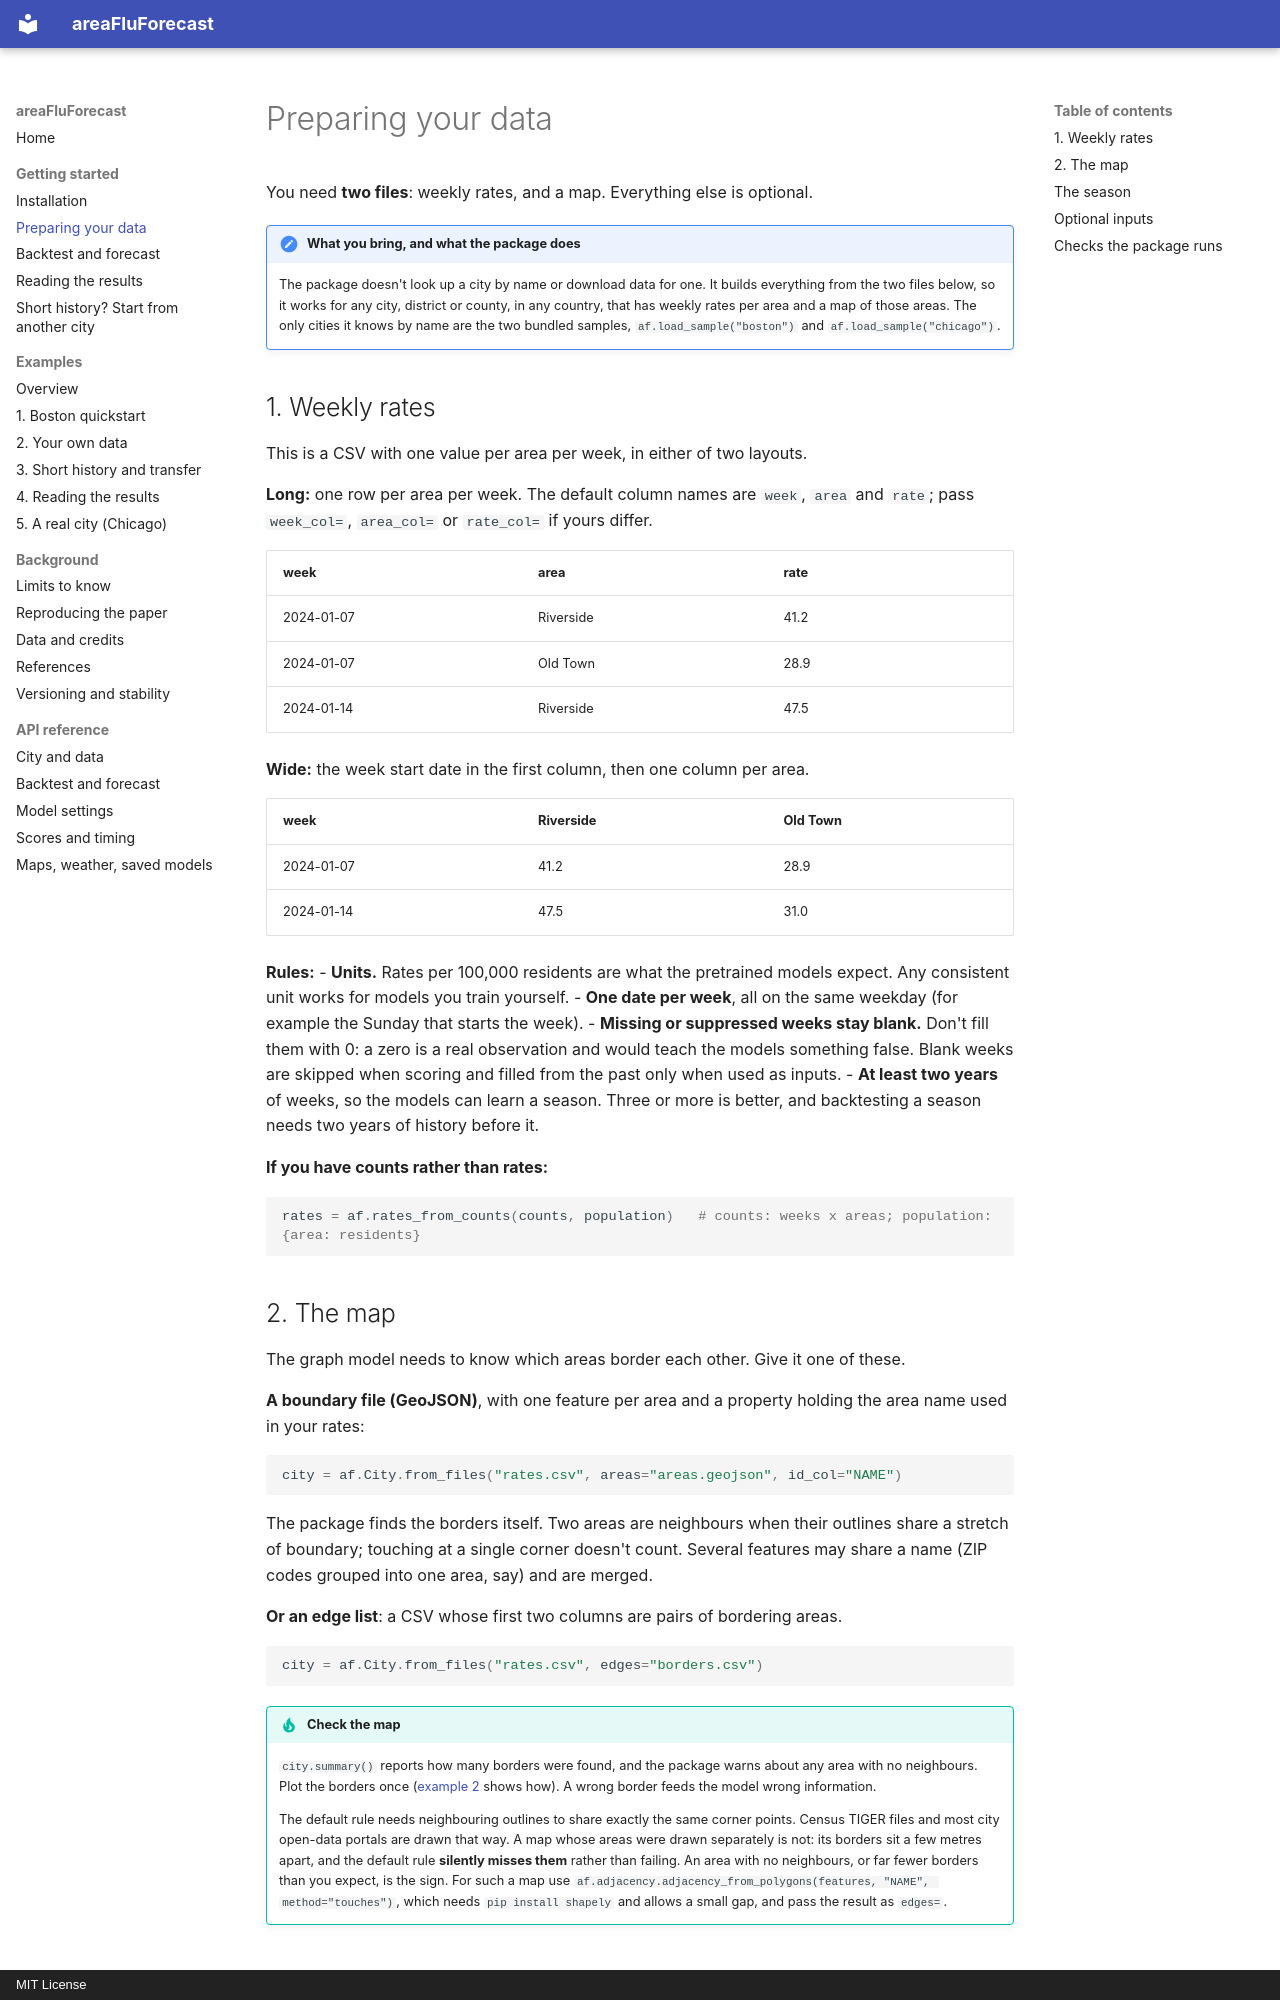

repository: CodeMateo15/areaFluForecast · page: your-data/index.html · generator: mkdocs · copyright: MIT License

# Preparing your data

You need **two files**: weekly rates, and a map. Everything else is optional.

!!! note "What you bring, and what the package does"
    The package doesn't look up a city by name or download data for one. It
    builds everything from the two files below, so it works for any city,
    district or county, in any country, that has weekly rates per area and a
    map of those areas. The only cities it knows by name are the two bundled
    samples, `af.load_sample("boston")` and `af.load_sample("chicago")`.

## 1. Weekly rates

This is a CSV with one value per area per week, in either of two layouts.

**Long:** one row per area per week. The default column names are `week`,
`area` and `rate`; pass `week_col=`, `area_col=` or `rate_col=` if yours differ.

| week | area | rate |
|---|---|---|
| 2024-01-07 | Riverside | 41.2 |
| 2024-01-07 | Old Town | 28.9 |
| 2024-01-14 | Riverside | 47.5 |

**Wide:** the week start date in the first column, then one column per area.

| week | Riverside | Old Town |
|---|---|---|
| 2024-01-07 | 41.2 | 28.9 |
| 2024-01-14 | 47.5 | 31.0 |

**Rules:**
- **Units.** Rates per 100,000 residents are what the pretrained models expect.
  Any consistent unit works for models you train yourself.
- **One date per week**, all on the same weekday (for example the Sunday that
  starts the week).
- **Missing or suppressed weeks stay blank.** Don't fill them with 0: a zero is
  a real observation and would teach the models something false. Blank weeks
  are skipped when scoring and filled from the past only when used as inputs.
- **At least two years** of weeks, so the models can learn a season. Three or
  more is better, and backtesting a season needs two years of history before
  it.

**If you have counts rather than rates:**

```python
rates = af.rates_from_counts(counts, population)   # counts: weeks x areas; population: {area: residents}
```
